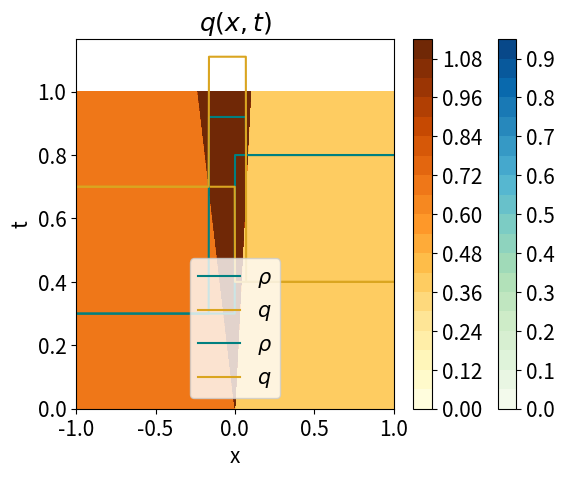

This chart was generated by the following Python code:
import numpy as np
from matplotlib import pyplot as plt
plt.rcParams.update({
    "font.size":15})

##
##  HYPERBOLIC TRAFFIC MODEL WITH
##        PHASE TRANSITIONS
##

# FREE PHASE                    # CONGESTED PHASE
# r_t + (rv)_x = 0              # r_t + (rv)_x = 0
# v = vf = (1- r/R)V            # q_t + ((q-Q)v) = 0
# lambda = V(1- 2r/R)           # v = vc = (1- r/R)q/r
                                # max lambda = v_c

# parameters:
R = 1   # max density
V = 5   # max speed
Q = 0.5 # wide jam param.

xs = np.linspace(-1,1,1000)
ts = np.linspace(0,1, 1000)

# Eigenvalues
lambda1 = lambda r,q: (2/R - 1/r)*(Q-q) - Q/R
lambda2 = lambda r,q: q/r*(1-r/R)


# Rarefaction
#w_r = lambda r, q, xi: (R*(r*xi - q + 2*Q) -Q*r)/(2*(q- 2*Q + R/r*(Q-q)))
w_r = lambda r, q, xi: ( R*(r*xi - q +Q) + Q*r)/(2*(Q-q))
w_q = lambda r, q, xi: R/2*( (q-Q)/r - xi ) +Q/2

# Initial values, u_l, u_r
r_l = 0.3
q_l = 0.7

r_r = 0.8
q_r = 0.4

r_m = 0.92
q_m = 1.11

def plotInitialValues():
    sol_r = np.zeros(len(xs))
    sol_q = np.zeros(len(xs))

    t = 0
    i = 0
    for x in xs:
        if x < lambda1(r_l, q_l)*t:
            sol_r[i] = r_l
            sol_q[i] = q_l
            i += 1
        elif x > lambda2(r_r, q_r)*t:
            sol_r[i] = r_r
            sol_q[i] = q_r
            i += 1

    plt.plot(xs, sol_r, 'r', label=r"$\rho$", color = "teal")
    plt.plot(xs, sol_q, 'b', label=r"$q$", color = "goldenrod")
    #plt.title("Inital values "+ r"$u(x,0): $" + r"$u_l = {},{}, u_r = {},{} $".format(r_l,q_l, r_r, q_r))
    plt.title("Inital values " + r"$u(x,0): $")
    plt.xlabel("x")
    plt.ylabel("u")
    plt.legend()
    plt.show()



def findMiddleState(plot):
    r1s = np.linspace(0.01, 1, 1000)
    r2s = np.linspace(0.01, 0.9, 1000)
    # wave curves in rho, q
    q1 = lambda r: ((q_l - Q) / r_l) * r + Q  # 1st family wave
    q2 = lambda r: (q_r / r_r) * ((R - r_r) / (R - r)) * r  # 2nd family wave
    # finding smallest point
    idx = np.argwhere(np.diff(np.sign(q1(r1s) - q2(r2s)))).flatten()
    print(np.sign(q1(r1s) - q2(r2s)))
    r_m = r2s[idx]
    q_m = q1(r_m)
    if (plot):
        plt.plot(r1s, q1(r1s), '-',  color = "teal")
        plt.plot(r2s, q2(r2s), '-', color = "goldenrod")
        plt.plot(r_l, q_l, 'ro')
        plt.annotate(r"$u_l$", (r_l, q_l+.05))
        plt.plot(r_m, q_m, 'ro')
        plt.annotate(r"$u_m$", (r_m, q_m+0.05))
        plt.plot(r_r, q_r, 'ro')
        plt.annotate(r"$u_r$", (r_r, q_r+0.05))
        plt.xlabel(r"$\rho$")
        plt.ylabel("q")
        plt.title(r"$u(\rho, q)$")
        plt.show()
    return r_m, q_m

def findMiddleState2():
    a = (q_l - Q)/r_l
    print("a: ", a)
    b = (R-r_r)*q_r/r_r
    print("b: ", b)




#findMiddleState2()
# Middle state u_m:
#r_m, q_m = findMiddleState(plot=False)


def chooseEntropySol():
    if( q_l > Q):
        if(r_l > r_m):
            return "Rarefaction"
        else:
            return "Shock"
    else:
        if (r_l > r_m):
            return "Shock"
        else:
            return "Rarefaction"

##            ANALYTICAL SOLUTION
##
##            u_l    for  x < lambda1 (u_l) t
## u(x,t) =    w     for  lambda1(u_l)t < x < lambda1 (u_m)t
##            u_m    for  lambda1(u_m)t < x < lambda2(u_r)t
##            u_r    for  x > lambda2(u_r)t
##
##

def plotAnalyticalSolution(t, plot):
    sol_r = np.zeros(len(xs))
    sol_q = np.zeros(len(xs))

    i = 0
    for x in xs:
        if x < lambda1(r_l, q_l) * t:
            sol_r[i] = r_l
            sol_q[i] = q_l
            i += 1
        elif (lambda1(r_l, q_l) * t < x) and (x < lambda1(r_m, q_m) * t):
            sol_r[i] = w_r(r_l, q_l, x/t)
            sol_q[i] = w_q(r_l, q_l, x/t)
            i += 1
        elif (lambda1(r_m, q_m) * t < x) and (x < lambda2(r_r, q_r) * t):
            sol_r[i] = r_m
            sol_q[i] = q_m
            i += 1
        elif x > lambda2(r_r, q_r) * t:
            sol_r[i] = r_r
            sol_q[i] = q_r
            i += 1
    if plot == True:
        plt.plot(xs, sol_r,  label=r"$\rho$", color = "teal")
        plt.plot(xs, sol_q,  label=r"$q$", color = "goldenrod")
        plt.title(r"$ u(x, t = {} ) $".format(t))
        plt.xlabel("x")
        plt.ylabel("u")
        plt.legend()
        plt.show()
    return sol_r, sol_q

def plot_xtSol():
    sol_xtRho = np.zeros((len(ts), len(xs)))
    sol_xtQ = np.zeros((len(ts), len(xs)))
    j = 0
    X, T = np.meshgrid(xs, ts)

    for t in ts:
        sol_xtRho[j], sol_xtQ[j] = plotAnalyticalSolution(t, False)
        j += 1

    plt.contourf(X, T, sol_xtRho, cmap =  "GnBu", levels=20)
    plt.title(r"$ \rho(x,t) $")
    plt.colorbar()
    plt.xlabel("x")
    plt.ylabel("t")
    plt.show()

    plt.contourf(X, T, sol_xtQ, cmap = "YlOrBr", levels=20 )
    plt.title(r"$ q(x,t) $")
    plt.colorbar()
    plt.xlabel("x")
    plt.ylabel("t")
    plt.show()

print("r_l =", r_l)
#print("r_m =", r_m[0])
print("r_r =", r_r)
print(chooseEntropySol())


plotInitialValues()
plotAnalyticalSolution(0.7, True)
plot_xtSol()
